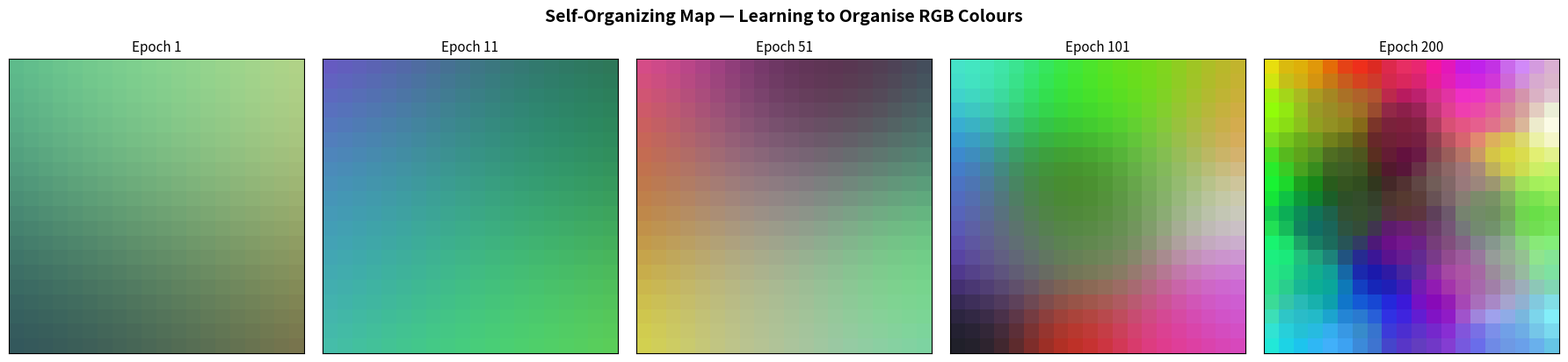

Python code for this plot: (Note: this script raises an exception after producing the figure.)
"""
Self-Organizing Map (SOM) — Kohonen Network
=============================================

A Self-Organizing Map is an unsupervised competitive network that learns a
low-dimensional (usually 2-D) topological representation of high-dimensional
input data.  It preserves the topology of the input space: similar inputs
map to nearby neurons on the grid.

Key concepts:
  • Best Matching Unit (BMU) — the neuron whose weight vector is closest
    to the current input (the "winner").
  • Neighbourhood function — neurons close to the BMU on the grid also
    update their weights, but to a lesser degree.
  • Learning rate & neighbourhood radius both decay over time so that
    the map first organises globally, then fine-tunes locally.

Example:
  We train a 20×20 SOM on random 3-D RGB colour vectors and visualise
  how the map self-organises into smooth colour regions.
"""

import numpy as np
import matplotlib
matplotlib.use("Agg")
import matplotlib.pyplot as plt
from matplotlib.colors import Normalize

# ──────────────────────────────────────────────
# 1.  Hyperparameters
# ──────────────────────────────────────────────
GRID_H, GRID_W = 20, 20          # SOM grid dimensions
INPUT_DIM      = 3                # RGB colour space
N_SAMPLES      = 1000             # training samples
N_EPOCHS       = 200              # passes over the data
INIT_LR        = 0.5              # initial learning rate
INIT_RADIUS    = max(GRID_H, GRID_W) / 2.0  # initial neighbourhood radius
TIME_CONST_LR  = N_EPOCHS / np.log(INIT_LR)
TIME_CONST_RAD = N_EPOCHS / np.log(INIT_RADIUS)

rng = np.random.default_rng(42)


# ──────────────────────────────────────────────
# 2.  Initialise weight vectors (random in [0,1])
# ──────────────────────────────────────────────
weights = rng.random((GRID_H, GRID_W, INPUT_DIM))  # shape (20, 20, 3)

# Pre-compute grid coordinate matrix for neighbourhood calculations
grid_coords = np.array([[(i, j) for j in range(GRID_W)]
                         for i in range(GRID_H)])  # shape (20, 20, 2)


# ──────────────────────────────────────────────
# 3.  Generate training data — random RGB colours
# ──────────────────────────────────────────────
data = rng.random((N_SAMPLES, INPUT_DIM))


# ──────────────────────────────────────────────
# 4.  SOM helper functions
# ──────────────────────────────────────────────
def find_bmu(x: np.ndarray, weights: np.ndarray) -> tuple:
    """Return (row, col) index of the Best Matching Unit."""
    diff = weights - x  # broadcasting: (H, W, D) - (D,) → (H, W, D)
    dist_sq = np.sum(diff ** 2, axis=2)  # (H, W)
    bmu_idx = np.unravel_index(np.argmin(dist_sq), dist_sq.shape)
    return bmu_idx


def decay(initial: float, t: int, time_const: float) -> float:
    """Exponential decay schedule."""
    return initial * np.exp(-t / time_const)


def neighbourhood_influence(bmu: tuple, grid_coords: np.ndarray,
                             radius: float) -> np.ndarray:
    """
    Gaussian neighbourhood function.
    Returns an (H, W) matrix of influence values for every neuron.
    """
    bmu_coord = np.array(bmu)
    diff = grid_coords - bmu_coord  # (H, W, 2)
    dist_sq = np.sum(diff ** 2, axis=2)  # (H, W)
    return np.exp(-dist_sq / (2 * radius ** 2))  # (H, W)


# ──────────────────────────────────────────────
# 5.  Training loop
# ──────────────────────────────────────────────
print("Training SOM ...")

# Save snapshots for visualisation
snapshots = {}
snapshot_epochs = [0, 10, 50, 100, N_EPOCHS - 1]

for epoch in range(N_EPOCHS):
    # Shuffle data each epoch
    order = rng.permutation(N_SAMPLES)

    lr = decay(INIT_LR, epoch, TIME_CONST_LR)
    radius = decay(INIT_RADIUS, epoch, TIME_CONST_RAD)
    radius = max(radius, 1.0)  # keep a minimum radius of 1

    for idx in order:
        x = data[idx]
        bmu = find_bmu(x, weights)
        influence = neighbourhood_influence(bmu, grid_coords, radius)

        # Update weights: Δw = lr · h(bmu, j) · (x - w_j)
        weights += lr * influence[:, :, np.newaxis] * (x - weights)

    # Save snapshot
    if epoch in snapshot_epochs:
        snapshots[epoch] = weights.copy()

    if (epoch + 1) % 50 == 0 or epoch == 0:
        print(f"  Epoch {epoch + 1:>4}/{N_EPOCHS}  |  lr={lr:.4f}  |  radius={radius:.2f}")

print("Training complete!\n")


# ──────────────────────────────────────────────
# 6.  Visualisation — colour map at different epochs
# ──────────────────────────────────────────────
fig, axes = plt.subplots(1, len(snapshots), figsize=(18, 4))
fig.suptitle("Self-Organizing Map — Learning to Organise RGB Colours",
             fontsize=14, fontweight="bold", y=1.02)

for ax, (ep, snap) in zip(axes, snapshots.items()):
    # Clip weights to [0, 1] for valid RGB display
    img = np.clip(snap, 0, 1)
    ax.imshow(img)
    ax.set_title(f"Epoch {ep + 1}", fontsize=11)
    ax.set_xticks([])
    ax.set_yticks([])

plt.tight_layout()
plt.savefig("/home/captc/Devwork/Msc/DL/som_colour_evolution.png", dpi=150,
            bbox_inches="tight")
plt.show()


# ──────────────────────────────────────────────
# 7.  U-Matrix (unified distance matrix)
# ──────────────────────────────────────────────
#  The U-matrix shows the average Euclidean distance between each neuron
#  and its immediate neighbours.  Valleys indicate clusters; ridges
#  indicate boundaries between clusters.

def compute_umatrix(weights: np.ndarray) -> np.ndarray:
    """Compute the U-matrix from the trained weight grid."""
    h, w, _ = weights.shape
    umat = np.zeros((h, w))
    for i in range(h):
        for j in range(w):
            neighbours = []
            if i > 0:     neighbours.append(weights[i - 1, j])
            if i < h - 1: neighbours.append(weights[i + 1, j])
            if j > 0:     neighbours.append(weights[i, j - 1])
            if j < w - 1: neighbours.append(weights[i, j + 1])
            dists = [np.linalg.norm(weights[i, j] - n) for n in neighbours]
            umat[i, j] = np.mean(dists)
    return umat


umat = compute_umatrix(weights)

fig, (ax1, ax2) = plt.subplots(1, 2, figsize=(12, 5))
fig.suptitle("Trained Self-Organizing Map Analysis",
             fontsize=14, fontweight="bold")

ax1.imshow(np.clip(weights, 0, 1))
ax1.set_title("Final Colour Map", fontsize=12)
ax1.axis("off")

im = ax2.imshow(umat, cmap="bone_r")
ax2.set_title("U-Matrix (inter-neuron distance)", fontsize=12)
ax2.axis("off")
plt.colorbar(im, ax=ax2, fraction=0.046)

plt.tight_layout()
plt.savefig("/home/captc/Devwork/Msc/DL/som_umatrix.png", dpi=150,
            bbox_inches="tight")
plt.show()


# ──────────────────────────────────────────────
# 8.  Map sample colours onto the SOM
# ──────────────────────────────────────────────
print("Mapping sample colours onto the trained SOM:")
test_colours = {
    "Red":    np.array([1.0, 0.0, 0.0]),
    "Green":  np.array([0.0, 1.0, 0.0]),
    "Blue":   np.array([0.0, 0.0, 1.0]),
    "Yellow": np.array([1.0, 1.0, 0.0]),
    "Cyan":   np.array([0.0, 1.0, 1.0]),
    "Purple": np.array([0.5, 0.0, 0.5]),
}

print(f"  {'Colour':<10} {'BMU (row, col)':<16} {'Weight at BMU'}")
print("-" * 50)
for name, rgb in test_colours.items():
    bmu = find_bmu(rgb, weights)
    w_bmu = weights[bmu[0], bmu[1]]
    print(f"  {name:<10} ({bmu[0]:>2}, {bmu[1]:>2})       "
          f"[{w_bmu[0]:.2f}, {w_bmu[1]:.2f}, {w_bmu[2]:.2f}]")
